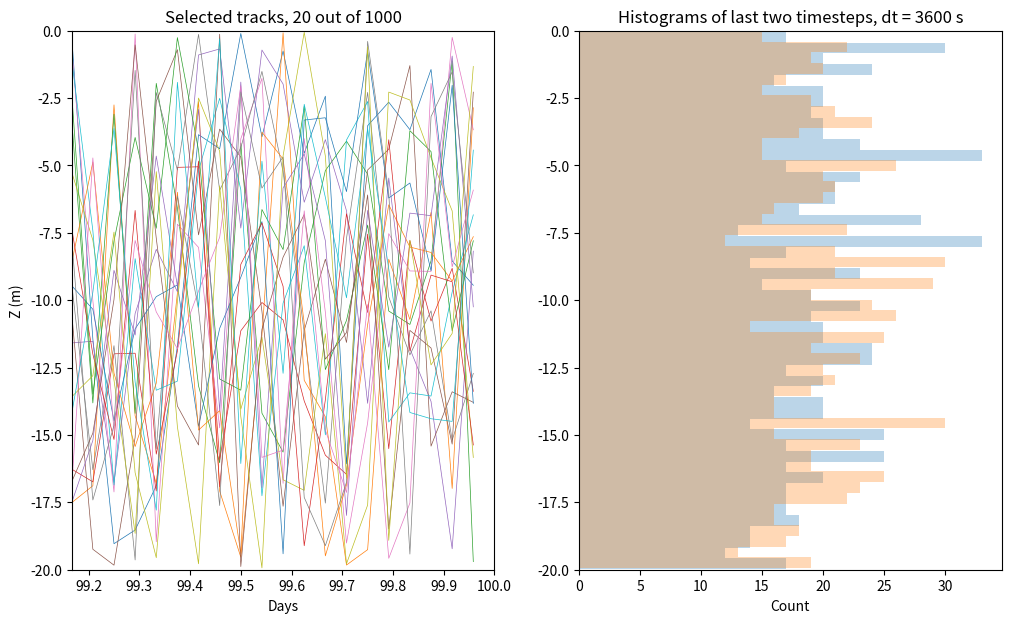

Write the Python code that produced this figure.
"""
Code to test the random walk vertical mixing algorithm.
"""

import numpy as np
import matplotlib.pyplot as plt
import numpy.random as rand

h = 20
k0 = 0.01 # max value of k (m2 s-1)

# warning: these functions don't check for out of bounds pz

def get_k(pz, k0, h):
    k = -4*k0*(pz/h)*((pz/h) + 1)
    return k
    
def get_dkdz(pz, k0, h):
    dkdz = -8*k0*pz/(h**2) - 4*k0/h
    return dkdz

# Result arrays packed as [time, particle]

NP = 1000 # number of particles
pz = np.linspace(-h+1,-1,NP)

Dmax = 100 # days to integrate
Tmax = 86400 * Dmax
dt = 3600 # timestep (s)
NT = int(Tmax/dt) # number of timesteps
T = dt*np.arange(NT)
PT = T.reshape((NT,1)) * np.ones((1,NP))

PZ = np.nan * np.ones((NT, NP))
PZ[0,:] = pz

tt = 1
while tt < NT:

        pz0 = PZ[tt-1,:]
        
        
        dkdz = get_dkdz(pz0, k0, h)
        
        pz_half = pz0 + 0.5*dt*dkdz
        
        k = get_k(pz_half, k0, h)
        
        R = rand.randn(NP)
        pz1 = pz0 + dt*(R*np.sqrt(2*k/dt) + dkdz)
        
        # reflective boundaries
        pz1[pz1 < -h] = -2*h - pz1[pz1 < -h]
        pz1[pz1 > 0] = - pz1[pz1 > 0]
        
        
        PZ[tt,:] = pz1
        tt += 1

# plotting

plt.close('all')

fig = plt.figure(figsize=(12,7))

ax = fig.add_subplot(121)
ssamp = 50
ax.plot(PT[:,::ssamp]/86400, PZ[:,::ssamp], linewidth=.5)
ax.set_ylim(-h,0)
dmax = NT*dt/86400
dmin = dmax - 20*dt/86400
ax.set_xlim(dmin, dmax)
ax.set_xlabel('Days')
ax.set_ylabel('Z (m)')
ax.set_title('Selected tracks, %d out of %d' % (int(NP/ssamp), NP))

ax = fig.add_subplot(122)
ax.hist(pz0, bins=50, alpha=.3, orientation='horizontal')
ax.hist(pz1, bins=50, alpha=.3, orientation='horizontal')
ax.set_ylim(-h,0)
ax.set_xlabel('Count')
ax.set_title('Histograms of last two timesteps, dt = %d s' % (dt))

plt.show()